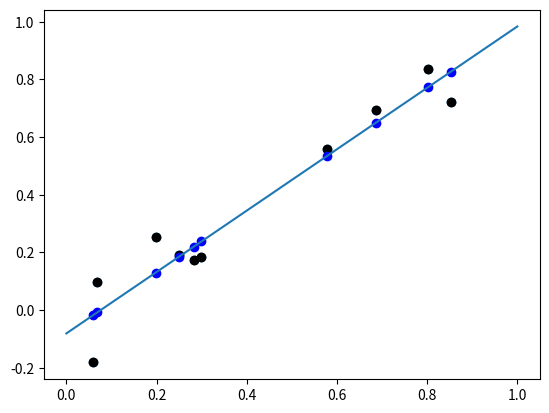

This chart was generated by the following Python code:
#!/usr/bin/env python
# coding: utf-8
# In[1]:
import numpy as np
import matplotlib.pyplot as plt
get_ipython().run_line_magic('matplotlib', 'inline')
# In[116]:
N = 10
X = np.array([
    np.ones(N),
    np.random.random_sample(N),
]).T
Y = X[:,1] + np.random.normal(scale=0.1, size=N)
# In[118]:
from mpl_toolkits.mplot3d import Axes3D
fig = plt.figure()
ax = fig.add_subplot(111)
ax.scatter(X[:, 1], Y)
# In[119]:
hat_matrix = X @ np.linalg.inv((X.T @ X)) @ X.T
# In[120]:
X_cross = np.linalg.inv(X.T @ X) @ X.T
# In[126]:
betas = X_cross @ Y
betas
# In[124]:
y_hat = hat_matrix @ Y
# In[140]:
np.isclose((hat_matrix @ hat_matrix), hat_matrix).sum()
# In[141]:
np.isclose(hat_matrix.T, hat_matrix).sum()
# In[144]:
hat_matrix.diagonal().sum()
# In[128]:
plt.scatter(X[:, 1], Y, color="black")
plt.scatter(X[:, 1], y_hat, color="blue")
plt.plot([0, 1], [betas[0], betas[0] + betas[1]])